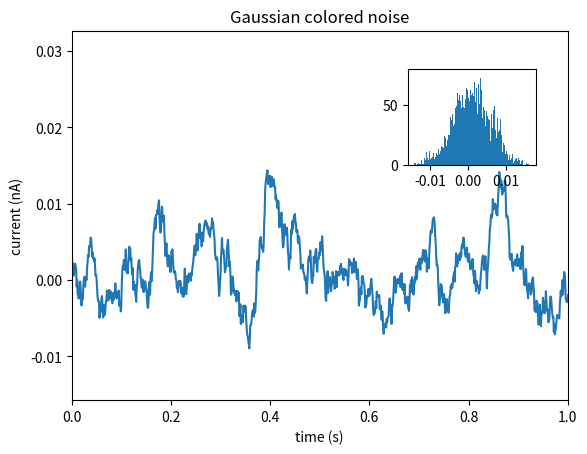

Here is the Python script that generated this plot: (Note: this script raises an exception after producing the figure.)
import matplotlib.pyplot as plt
import numpy as np

# create some data to use for the plot
dt = 0.001
t = np.arange(0.0, 10.0, dt)
r = np.exp(-t[:1000]/0.05)               # impulse response
x = np.random.randn(len(t))
s = np.convolve(x, r)[:len(x)]*dt  # colored noise

# the main axes is subplot(111) by default
plt.plot(t, s)
plt.axis([0, 1, 1.1*np.amin(s), 2*np.amax(s)])
plt.xlabel('time (s)')
plt.ylabel('current (nA)')
plt.title('Gaussian colored noise')

# this is an inset axes over the main axes
a = plt.axes([.65, .6, .2, .2])
n, bins, patches = plt.hist(s, 400, normed=1)
plt.title('Probability')
plt.xticks([])
plt.yticks([])



plt.show()
